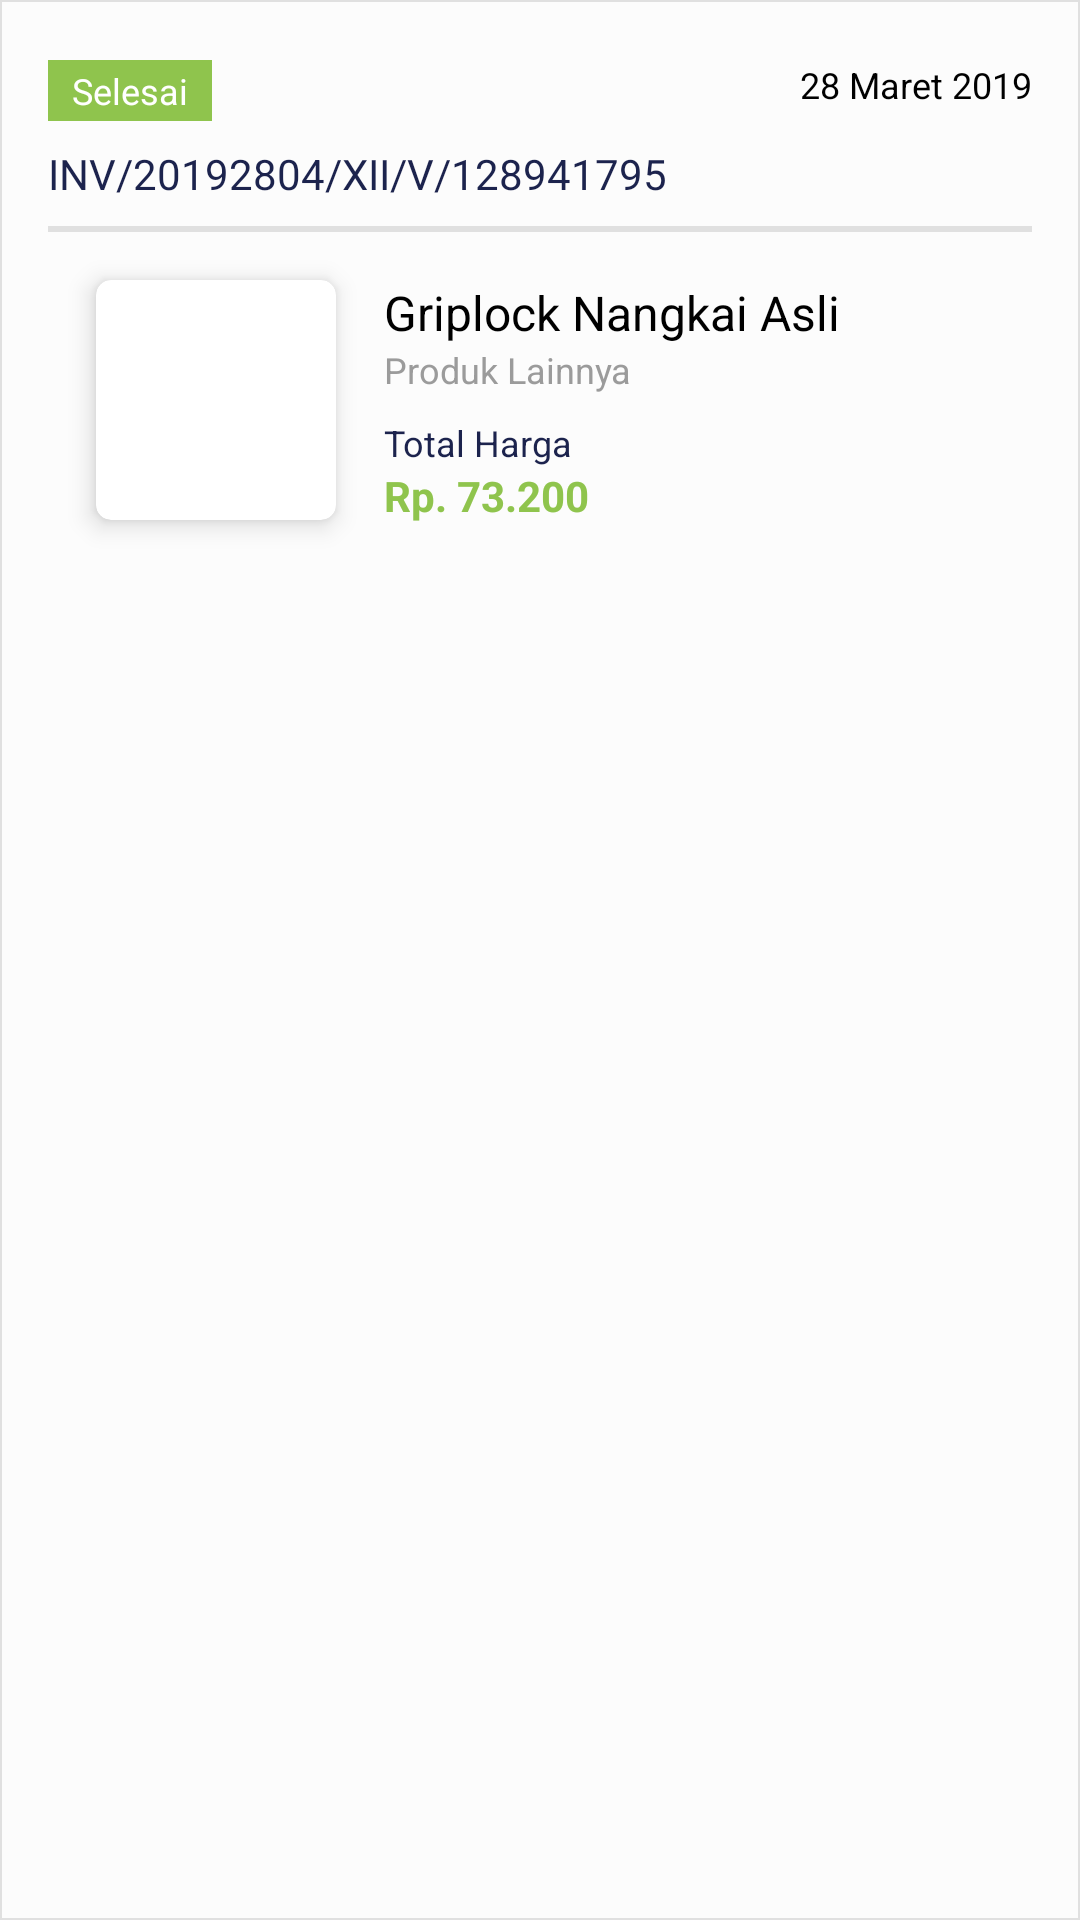

Produce the Android XML layout that renders to this screen, including the resource entries it uses.
<!-- AndroidManifest.xml: application theme AppTheme -->
<!-- res/layout/rv_item_purchase_list.xml -->
<?xml version="1.0" encoding="utf-8"?>
<LinearLayout xmlns:android="http://schemas.android.com/apk/res/android"
    android:layout_width="match_parent"
    android:layout_height="wrap_content"
    xmlns:app="http://schemas.android.com/apk/res-auto"
    android:layout_marginTop="@dimen/activity_vertical_small_margin"
    android:layout_marginBottom="@dimen/activity_vertical_small_margin"
    android:background="@drawable/shape_border"
    android:padding="@dimen/activity_horizontal_large_padding"
    android:orientation="vertical">

    <LinearLayout
        android:layout_width="match_parent"
        android:layout_height="wrap_content"
        android:layout_marginBottom="@dimen/activity_vertical_small_margin"
        android:weightSum="1">

        <LinearLayout
            android:layout_width="0dp"
            android:layout_height="wrap_content"
            android:layout_weight="0.7"
            android:orientation="vertical"
            android:gravity="center_vertical">

            <TextView
                android:id="@+id/tvStatus"
                android:layout_width="wrap_content"
                android:layout_height="wrap_content"
                android:layout_marginTop="@dimen/activity_vertical_vsmall_margin"
                android:paddingTop="@dimen/activity_horizontal_vsmall_padding"
                android:paddingBottom="@dimen/activity_horizontal_vsmall_padding"
                android:paddingLeft="@dimen/activity_horizontal_padding"
                android:paddingRight="@dimen/activity_horizontal_padding"
                android:text="@string/done"
                android:textColor="@color/white"
                android:textSize="12sp"
                android:background="@color/light_green"/>

        </LinearLayout>

        <LinearLayout
            android:layout_width="0dp"
            android:layout_height="wrap_content"
            android:layout_weight="0.3"
            android:orientation="vertical"
            android:gravity="right"
            android:layout_gravity="center_vertical">

            <TextView
                android:id="@+id/tvDate"
                android:layout_width="wrap_content"
                android:layout_height="wrap_content"
                android:text="28 Maret 2019"
                android:textSize="12sp"
                android:textColor="@color/black"/>

        </LinearLayout>

    </LinearLayout>

    <LinearLayout
        android:layout_width="match_parent"
        android:layout_height="wrap_content"
        android:layout_marginBottom="@dimen/activity_vertical_small_margin"
        android:weightSum="1">

        <TextView
            android:id="@+id/tvInvNumber"
            android:layout_width="0dp"
            android:layout_height="wrap_content"
            android:layout_weight="0.8"
            android:text="INV/20192804/XII/V/128941795"
            android:textSize="14sp"
            android:textColor="@color/colorPrimaryLight"/>

    </LinearLayout>

    <View
        style="@style/horizontal_gray_divider" />

    <LinearLayout
        android:layout_width="wrap_content"
        android:layout_height="wrap_content"
        android:clipToPadding="false"
        android:orientation="horizontal">

        <android.support.v7.widget.CardView
            android:layout_width="80dp"
            android:layout_height="80dp"
            android:layout_margin="@dimen/activity_vertical_margin"
            app:cardCornerRadius="5dp"
            app:cardElevation="5dp" >

            <ImageView
                android:id="@+id/ivProductImage"
                android:layout_width="match_parent"
                android:layout_height="match_parent" />

        </android.support.v7.widget.CardView>

        <LinearLayout
            android:layout_width="wrap_content"
            android:layout_height="wrap_content"
            android:layout_marginTop="@dimen/activity_vertical_margin"
            android:orientation="vertical">

            <TextView
                android:id="@+id/tvProductName"
                android:layout_width="wrap_content"
                android:layout_height="wrap_content"
                android:text="Griplock Nangkai Asli"
                android:textSize="16sp"
                android:textColor="@color/black" />

            <TextView
                android:id="@+id/tvCount"
                android:layout_width="wrap_content"
                android:layout_height="wrap_content"
                android:text="@string/another_product"
                android:textSize="12sp"
                android:textColor="@color/dark_gray"/>

            <TextView
                android:layout_width="wrap_content"
                android:layout_height="wrap_content"
                android:layout_marginTop="@dimen/activity_vertical_small_margin"
                android:text="@string/total_price"
                android:textSize="12sp"
                android:textColor="@color/colorPrimaryLight"/>


            <TextView
                android:id="@+id/tvProductPrice"
                android:layout_width="wrap_content"
                android:layout_height="wrap_content"
                android:text="Rp. 73.200"
                android:textStyle="bold"
                android:textSize="14sp"
                android:textColor="@color/light_green"/>

        </LinearLayout>

    </LinearLayout>

</LinearLayout>
<!-- resources referenced by this layout -->
<resources>
  <color name="black">#000000</color>
  <color name="colorPrimaryLight">#1C234D</color>
  <color name="dark_gray">#9B9B9B</color>
  <color name="light_green">#8FC44D</color>
  <color name="white">#FFFFFF</color>
  <dimen name="activity_horizontal_large_padding">16dp</dimen>
  <dimen name="activity_horizontal_padding">8dp</dimen>
  <dimen name="activity_horizontal_vsmall_padding">2dp</dimen>
  <dimen name="activity_vertical_margin">16dp</dimen>
  <dimen name="activity_vertical_small_margin">8dp</dimen>
  <dimen name="activity_vertical_vsmall_margin">4dp</dimen>
  <!-- drawable shape_border (drawable) -->
  <?xml version="1.0" encoding="utf-8"?>
  <shape xmlns:android="http://schemas.android.com/apk/res/android" android:shape="rectangle" >
      <solid android:color="@color/light_gray" />
      <stroke android:width="0.5dp" android:color="@color/gray"/>
  </shape>
  <string name="another_product">Produk Lainnya</string>
  <string name="done">Selesai</string>
  <string name="total_price">Total Harga</string>
  <style name="horizontal_gray_divider">
          <item name="android:layout_width">match_parent</item>
          <item name="android:layout_height">2dp</item>
          <item name="android:background">@color/gray</item>
      </style>
  <style name="AppTheme" parent="Theme.AppCompat.Light.NoActionBar">
          
          <item name="colorPrimary">@color/colorPrimary</item>
          <item name="colorPrimaryDark">@color/colorPrimaryDark</item>
          <item name="colorAccent">@color/colorAccent</item>
      </style>
  <color name="light_gray">#FCFCFC</color>
  <color name="gray">#E0E0E0</color>
  <color name="colorPrimary">#19254F</color>
  <color name="colorPrimaryDark">#19254F</color>
  <color name="colorAccent">#D81B60</color>
</resources>
